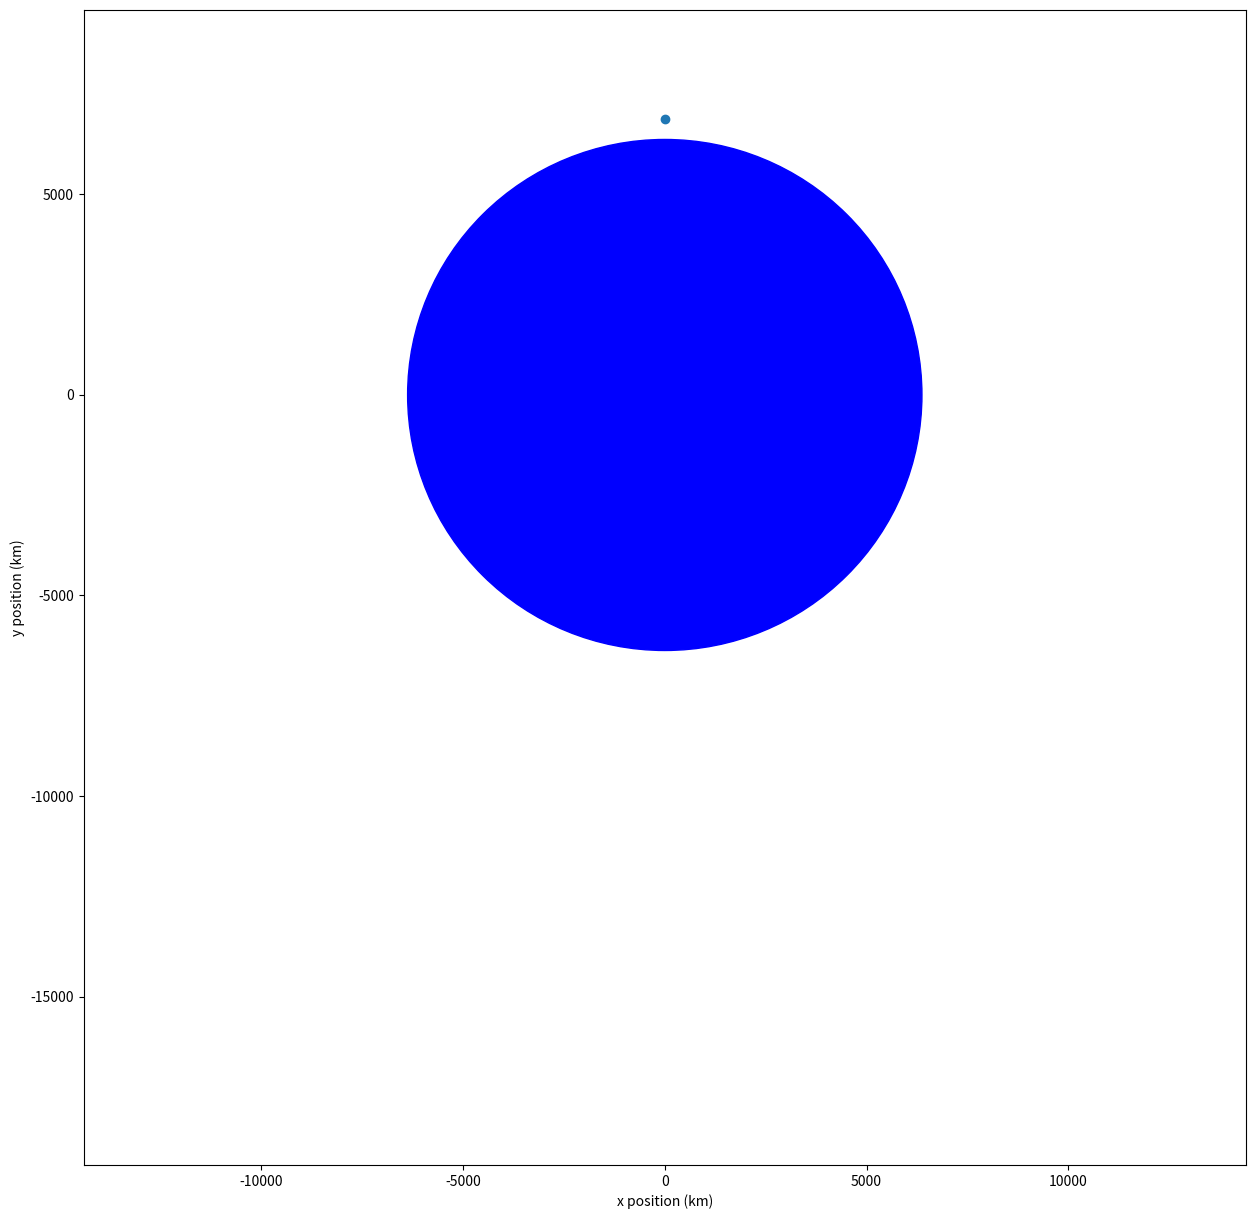

Generate this figure with matplotlib:
# Important math functions and the constant pi:
from math import sin, cos, atan2, sqrt, pi

# We will start using the high-performance numpy library for dealing with arrays of floats:
import numpy as np

# The following import statement makes the plotting library available to us. There is also a mysterious
# statement beginning with % to work around a known Jupyter bug: https://github.com/jupyter/notebook/issues/3670
%matplotlib inline
import matplotlib.pyplot as plt

# Use unit testing framework to test each function we write:
import unittest

# The following two parameters are get us the strength of gravity at various heights:
g = 0.00981                    # 0.00981 km/s**2 at Earth surface
radius_of_earth = 6371.0 # Earth radius in km

# The following two variables define the cannonball launch conditions:
initial_position = [0.0, radius_of_earth + 500.0]  # cannon is on a 500 km high mountain
initial_velocity = [8.982, 0.0]                     # a good range of initial x-velocities to try is 7.6 to 9.2 km/s
# The value of 8.982 km/s was tweaked to make exactly one elliptical orbit in 200 minutes.

# The following two parameters establish the simulation time step and its maximum total duration:
delta_t = 120.0              # simulation time step in seconds
simulation_time_steps = 100  # 200 minutes worth for a delta_t of 120.0

# computes horizontal and vertical components of a vector and returns them as a tuple
def vector_from_length_and_angle(length: float, angle: float) -> np.ndarray:
    # we are working in degrees -- python's are expecting radians -- convert degrees to radian
    angle_in_radians = angle * pi / 180.0
    x_component = length * cos(angle_in_radians)
    y_component = length * sin(angle_in_radians)
    return np.array([x_component, y_component])

# get angle from components using atan2 version of arctangent function -- result is converted to degrees
def angle_from_vector(vector: np.ndarray) -> float:
    # use the arctangent function
    angle_in_radians = atan2(vector[1], vector[0])  
    # we are working in degrees -- python's functions return radians -- convert radians to degrees
    angle = angle_in_radians * 180.0 / pi
    # return the result
    return angle

# get length from components using Pythagorean theorem
def length_from_vector(vector: np.ndarray) -> float:
    length_squared = np.sum(vector**2)
    return sqrt(length_squared)

### Unit tests ###

class VectorTests(unittest.TestCase):
    
    def test_vector_from_length_and_angle(self):
        vector = vector_from_length_and_angle(1000.0, 30.0)
        expected_vector = np.array([866.02540378, 500.0])
        self.assertTrue(np.allclose(vector, expected_vector),
                        msg="Expected {}, but got {}".format(expected_vector, vector))
        
    def test_angle_from_vector(self):
        angle = angle_from_vector(np.array([866.02540378, 500.0]))
        self.assertAlmostEqual(angle, 30.0)
        
    def test_length_from_vector(self):
        length = length_from_vector(np.array([5.0, 12.0]))
        self.assertAlmostEqual(length, 13.0)

testSuite = unittest.TestLoader().loadTestsFromName("__main__.VectorTests")
testRunner = unittest.TextTestRunner(verbosity=2)
testRunner.run(testSuite)

def strength_of_gravity(position):
    # this function encodes the strength of gravity as a function of distance from the center of the Earth
    radius = length_from_vector(position)
    strength = g * radius_of_earth**2 / radius**2
    return strength

def direction_of_gravity(position):
    # this function encodes the direction of gravity (the angle)
    # gravity is attractive -- it always points toward the center of the Earth
    direction = angle_from_vector(position) + 180.0
    return direction

def acceleration_of_gravity(position):
    # using the strength and direction functions you have just implemented compute and
    # return a 2x1 array for the acceleration of gravity
    strength = strength_of_gravity(position)
    direction = direction_of_gravity(position)
    acceleration = vector_from_length_and_angle(strength, direction)
    return acceleration

### Unit tests ###

class GravityTests(unittest.TestCase):

    # tests of strength

    def test_strength_of_gravity(self):
        position = np.array([radius_of_earth, 0.0])
        strength = strength_of_gravity(position)
        self.assertAlmostEqual(strength, g)

    def test_strength_of_gravity_high_up(self):
        position = np.array([0.0, 2.0 * radius_of_earth])
        strength = strength_of_gravity(position)
        self.assertAlmostEqual(strength, 0.25 * g)
        
    # tests of direction
        
    def test_direction_of_gravity_left(self):
        position = np.array([100.0, 0.0])
        direction = direction_of_gravity(position)
        self.assertEqual(direction, 180.0)

    def test_direction_of_gravity_up(self):
        position = np.array([0.0, -100.0])
        direction = direction_of_gravity(position)
        self.assertEqual(direction, 90.0)
        
    # tests of acceleration

    def test_acceleration_of_gravity_g_left(self):
        position = np.array([radius_of_earth, 0.0])
        acceleration = acceleration_of_gravity(position)
        expected_acceleration = np.array([-g, 0.0])
        self.assertTrue(np.allclose(acceleration, expected_acceleration),
                        msg="Expected {}, but got {}".format(expected_acceleration, acceleration))

    def test_acceleration_of_gravity_4g_up(self):
        position = np.array([0.0, -radius_of_earth / 2.0])
        acceleration = acceleration_of_gravity(position)
        expected_acceleration = np.array([0.0, 4.0 * g])
        self.assertTrue(np.allclose(acceleration, expected_acceleration),
                        msg="Expected {}, but got {}".format(expected_acceleration, acceleration))

testSuite = unittest.TestLoader().loadTestsFromName("__main__.GravityTests")
testRunner = unittest.TextTestRunner(verbosity=2)
testRunner.run(testSuite)


# Initialize the x and y velocities
velocities = np.zeros((simulation_time_steps, 2))
velocities[0] = initial_velocity

# Initialize the x and y positions
positions = np.zeros((simulation_time_steps, 2))
positions[0] = initial_position

# Initialize the times
times = np.zeros((simulation_time_steps,))

# The 0th elements of velocities, positions, and times are already filled in, so start with 1
for i in range(1, simulation_time_steps):
    #
    # get all the before values
    #
    # velocities
    before_velocity = velocities[i - 1]
    # positions
    before_position = positions[i - 1]
    # time
    before_time = times[i - 1]
    #
    # fundamental change for 2nd-order Runge-Kutta -- first estimate mid_position!!
    #
    mid_position = 0.0 # TODO
    #
    # calculate mid_acceleration -- using the estimated mid_position!
    # 
    mid_acceleration = 0.0 # TODO
    #
    # calculate after_velocity from before_velocity and mid_acceleration
    #
    after_velocity = 0.0 # TODO
    #
    # calculate after_position using the democratic combination of after_velocity and before_velocity
    #
    after_position = 0.0 # TODO
    #
    # update time
    #
    after_time = 0.0 # TODO
    #
    # assign the after values into their lists
    #
    velocities[i] = after_velocity
    positions[i] = after_position
    times[i] = after_time


plt.figure(figsize=(15, 15))

x_positions = positions[:, 0]
y_positions = positions[:, 1]
plt.scatter(x_positions, y_positions)

plt.xlabel("x position (km)")
plt.ylabel("y position (km)")

# Some gibberish that draws a big blue circle representing the Earth:
earth = plt.Circle((0, 0), radius_of_earth, color='b')
plt.gcf().gca().add_artist(earth)

# Make the plot big enough to show elliptical orbits:
plot_limit = 8000
plt.xlim(-1.8 * plot_limit, 1.8 * plot_limit)
plt.ylim(-2.4 * plot_limit, 1.2 * plot_limit)

plt.show()